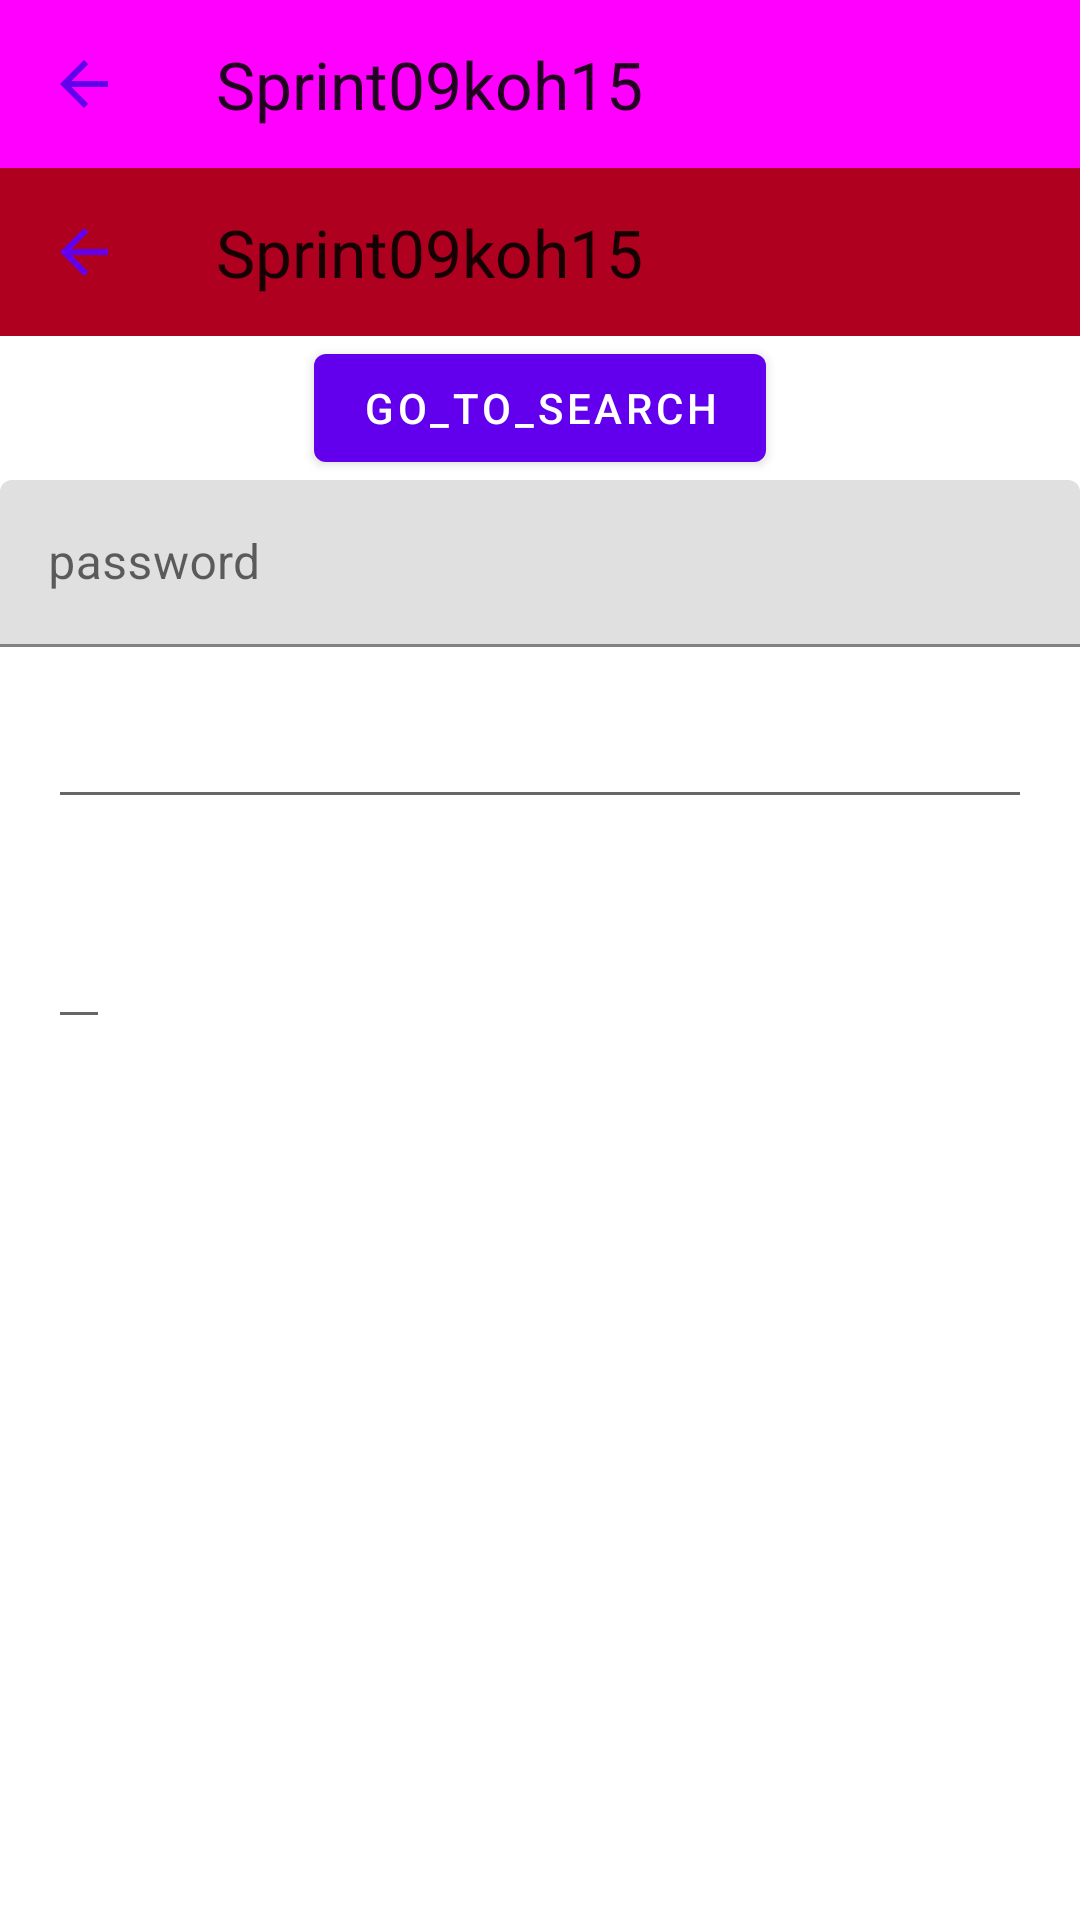

Layout XML and referenced resources for this Android screen:
<!-- AndroidManifest.xml: application theme Theme.Sprint09koh15 -->
<!-- res/layout/activity_main.xml -->
<?xml version="1.0" encoding="utf-8"?>
<LinearLayout xmlns:android="http://schemas.android.com/apk/res/android"
    xmlns:app="http://schemas.android.com/apk/res-auto"
    xmlns:tools="http://schemas.android.com/tools"
    android:layout_width="match_parent"
    android:layout_height="match_parent"
    android:orientation="vertical"
    tools:context=".MainActivity">

    <androidx.appcompat.widget.Toolbar
        android:id="@+id/toolbar"
        style="@style/MyToolbar"
        android:layout_width="match_parent"
        android:layout_height="wrap_content"
        app:title="@string/app_name" />

    <androidx.appcompat.widget.Toolbar
        android:id="@+id/toolbarVariant"
        style="@style/MyToolbar.Variant"
        android:layout_width="match_parent"
        android:layout_height="wrap_content"
        app:title="@string/app_name" />

    <LinearLayout
        android:layout_width="match_parent"
        android:layout_height="match_parent"
        android:orientation="vertical">

        <com.google.android.material.button.MaterialButton
            android:id="@+id/go_to_search"
            android:layout_width="wrap_content"
            android:layout_height="wrap_content"
            android:layout_gravity="center"
            android:text="go_to_search" />


        <com.google.android.material.textfield.TextInputLayout
            android:layout_width="match_parent"
            android:layout_height="wrap_content">

            <com.google.android.material.textfield.TextInputEditText
                style="@style/ThemeOverlay.Material3.TextInputEditText.OutlinedBox"
                android:layout_width="match_parent"
                android:layout_height="match_parent"
                android:hint="password" />
        </com.google.android.material.textfield.TextInputLayout>

        <EditText
            android:id="@+id/edit_text"
            android:layout_width="match_parent"
            android:layout_height="wrap_content"
            android:layout_margin="16dp"
            android:inputType="phone" />

        <EditText
            android:id="@+id/edit_text2"
            android:layout_width="wrap_content"
            android:layout_height="wrap_content"
            android:layout_margin="16dp"
            android:inputType="textCapWords"/>

    </LinearLayout>
</LinearLayout>
<!-- resources referenced by this layout -->
<resources>
  <string name="app_name">Sprint09koh15</string>
  <style name="MyToolbar">
          <item name="android:background">?attr/toolbarBackgroundColor</item>
          <item name="navigationIcon">@drawable/baseline_arrow_back_24</item>
          <item name="titleTextAppearance">?attr/toolbarTitleTextAppearance</item>
      </style>
  <style name="MyToolbar.Variant">
          <item name="android:background">?attr/colorError</item>
      </style>
  <style name="Theme.Sprint09koh15" parent="Base.Theme.Sprint09koh15" />
  <!-- drawable baseline_arrow_back_24 (drawable) -->
  <vector xmlns:android="http://schemas.android.com/apk/res/android"
      android:width="24dp"
      android:height="24dp"
      android:tint="?attr/colorPrimary"
      android:autoMirrored="true"
      android:viewportWidth="24"
      android:viewportHeight="24">
      <path
          android:fillAlpha="1"
          android:fillColor="@android:color/white"
          android:pathData="M20,11H7.83l5.59,-5.59L12,4l-8,8 8,8 1.41,-1.41L7.83,13H20v-2z" />
  </vector>
  <style name="Base.Theme.Sprint09koh15" parent="Theme.MaterialComponents.DayNight.NoActionBar">
          
          
          <item name="toolbarBackgroundColor">#f0f</item>
          <item name="toolbarTitleTextAppearance">@style/TextAppearance.AppCompat.Large</item>
      </style>
</resources>
